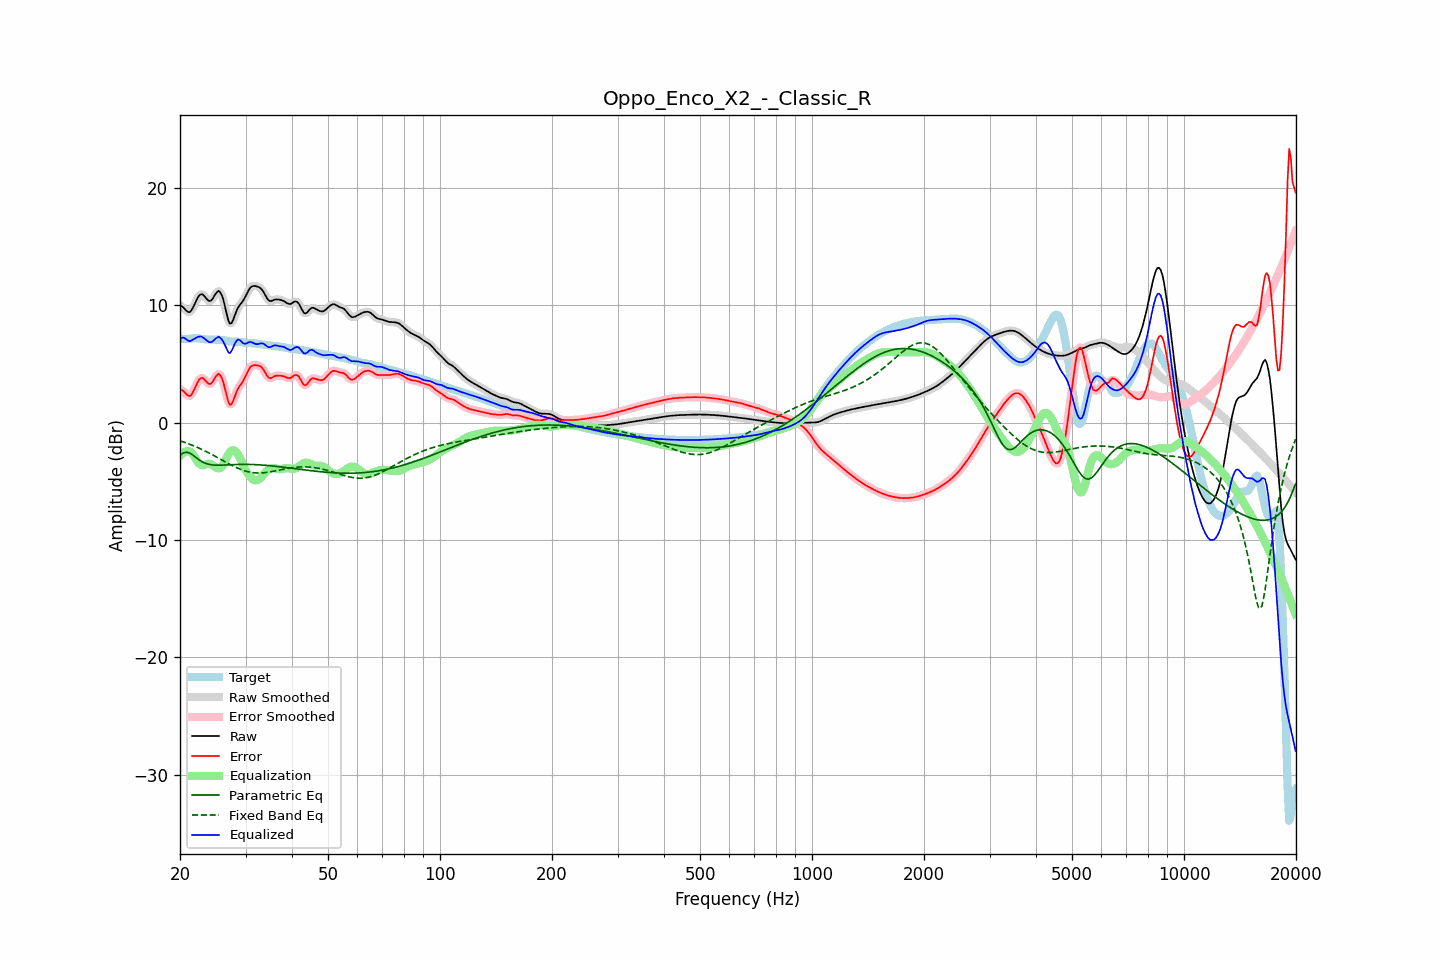

The file beside this chart, header and first rows:
frequency, raw, error, smoothed, error_smoothed, equalization, parametric_eq, fixed_band_eq, equalized_raw, equalized_smoothed, target
20.00, 9.99, 2.83, 10.02, 2.85, -2.85, -2.76, -1.55, 7.13, 7.16, 7.16
20.20, 9.93, 2.78, 9.90, 2.76, -2.70, -2.68, -1.60, 7.23, 7.20, 7.15
20.40, 9.82, 2.69, 9.79, 2.66, -2.57, -2.59, -1.65, 7.25, 7.21, 7.13
20.61, 9.68, 2.56, 9.68, 2.55, -2.49, -2.56, -1.69, 7.19, 7.19, 7.12
20.81, 9.53, 2.41, 9.53, 2.41, -2.45, -2.53, -1.74, 7.08, 7.09, 7.12
21.02, 9.44, 2.30, 9.43, 2.30, -2.44, -2.56, -1.79, 7.00, 6.99, 7.13
21.23, 9.41, 2.26, 9.44, 2.28, -2.47, -2.59, -1.84, 6.93, 6.96, 7.15
21.44, 9.54, 2.36, 9.55, 2.38, -2.54, -2.68, -1.90, 6.99, 7.01, 7.17
21.66, 9.78, 2.59, 9.77, 2.58, -2.71, -2.76, -1.95, 7.08, 7.06, 7.19
21.87, 10.06, 2.85, 10.06, 2.86, -2.91, -2.87, -2.01, 7.14, 7.15, 7.20
22.09, 10.36, 3.16, 10.36, 3.17, -3.13, -2.98, -2.07, 7.23, 7.23, 7.20
22.31, 10.64, 3.46, 10.63, 3.45, -3.34, -3.09, -2.13, 7.30, 7.29, 7.18
22.54, 10.84, 3.67, 10.83, 3.67, -3.50, -3.19, -2.19, 7.33, 7.33, 7.17
22.76, 10.94, 3.80, 10.93, 3.79, -3.60, -3.27, -2.25, 7.33, 7.32, 7.14
22.99, 10.93, 3.81, 10.91, 3.79, -3.64, -3.36, -2.32, 7.29, 7.27, 7.12
23.22, 10.80, 3.70, 10.80, 3.70, -3.61, -3.42, -2.38, 7.19, 7.19, 7.10
23.45, 10.64, 3.55, 10.64, 3.55, -3.56, -3.48, -2.45, 7.07, 7.08, 7.09
23.69, 10.48, 3.40, 10.48, 3.40, -3.52, -3.52, -2.52, 6.96, 6.96, 7.08
23.92, 10.37, 3.29, 10.39, 3.31, -3.51, -3.56, -2.59, 6.87, 6.88, 7.08
24.16, 10.38, 3.30, 10.40, 3.32, -3.54, -3.59, -2.66, 6.84, 6.86, 7.08
24.40, 10.50, 3.43, 10.52, 3.44, -3.61, -3.61, -2.73, 6.89, 6.91, 7.08
24.65, 10.72, 3.64, 10.71, 3.64, -3.70, -3.62, -2.81, 7.01, 7.01, 7.08
24.89, 10.95, 3.87, 10.95, 3.87, -3.80, -3.63, -2.88, 7.15, 7.15, 7.08
25.14, 11.12, 4.04, 11.13, 4.05, -3.88, -3.63, -2.96, 7.24, 7.25, 7.07
25.39, 11.23, 4.16, 11.19, 4.12, -3.91, -3.64, -3.03, 7.33, 7.29, 7.07
25.65, 11.11, 4.05, 11.11, 4.05, -3.88, -3.63, -3.11, 7.23, 7.24, 7.06
25.91, 10.86, 3.81, 10.85, 3.81, -3.77, -3.63, -3.18, 7.09, 7.08, 7.05
26.16, 10.45, 3.42, 10.42, 3.39, -3.57, -3.62, -3.26, 6.88, 6.85, 7.03
26.43, 9.88, 2.88, 9.87, 2.87, -3.29, -3.62, -3.34, 6.59, 6.58, 7.00
26.69, 9.28, 2.31, 9.27, 2.30, -2.99, -3.61, -3.41, 6.30, 6.28, 6.97
26.96, 8.74, 1.80, 8.77, 1.83, -2.72, -3.60, -3.49, 6.02, 6.05, 6.94
27.23, 8.43, 1.51, 8.49, 1.57, -2.51, -3.60, -3.56, 5.91, 5.98, 6.92
27.50, 8.48, 1.57, 8.49, 1.58, -2.39, -3.59, -3.63, 6.08, 6.09, 6.91
27.77, 8.73, 1.82, 8.72, 1.82, -2.36, -3.58, -3.70, 6.37, 6.36, 6.91
28.05, 9.09, 2.19, 9.08, 2.18, -2.40, -3.58, -3.77, 6.69, 6.68, 6.90
28.33, 9.46, 2.56, 9.44, 2.54, -2.51, -3.57, -3.83, 6.95, 6.93, 6.90
28.62, 9.77, 2.87, 9.75, 2.85, -2.69, -3.57, -3.89, 7.07, 7.05, 6.90
28.90, 9.98, 3.10, 9.98, 3.09, -2.94, -3.57, -3.95, 7.05, 7.04, 6.88
29.19, 10.16, 3.30, 10.16, 3.30, -3.22, -3.56, -4.00, 6.94, 6.94, 6.86
29.48, 10.32, 3.48, 10.35, 3.50, -3.54, -3.56, -4.05, 6.79, 6.81, 6.84
29.78, 10.56, 3.74, 10.56, 3.74, -3.84, -3.56, -4.10, 6.72, 6.73, 6.82
30.08, 10.81, 4.01, 10.82, 4.02, -4.08, -3.56, -4.14, 6.73, 6.74, 6.80
30.38, 11.10, 4.31, 11.10, 4.31, -4.30, -3.56, -4.18, 6.80, 6.80, 6.79
30.68, 11.36, 4.58, 11.34, 4.56, -4.49, -3.57, -4.21, 6.86, 6.85, 6.78
30.99, 11.53, 4.76, 11.52, 4.75, -4.66, -3.57, -4.24, 6.87, 6.86, 6.77
31.30, 11.62, 4.86, 11.62, 4.86, -4.80, -3.57, -4.26, 6.82, 6.82, 6.76
31.61, 11.65, 4.90, 11.65, 4.90, -4.89, -3.58, -4.28, 6.76, 6.76, 6.75
31.93, 11.64, 4.90, 11.64, 4.90, -4.93, -3.59, -4.29, 6.70, 6.71, 6.74
32.24, 11.60, 4.88, 11.61, 4.89, -4.92, -3.59, -4.30, 6.68, 6.69, 6.72
32.57, 11.55, 4.85, 11.55, 4.85, -4.84, -3.60, -4.30, 6.71, 6.71, 6.70
32.89, 11.47, 4.79, 11.46, 4.79, -4.72, -3.61, -4.30, 6.75, 6.74, 6.67
33.22, 11.32, 4.67, 11.32, 4.67, -4.57, -3.62, -4.29, 6.75, 6.75, 6.65
33.55, 11.14, 4.50, 11.12, 4.48, -4.41, -3.63, -4.28, 6.73, 6.71, 6.63
33.89, 10.88, 4.26, 10.88, 4.26, -4.26, -3.64, -4.26, 6.62, 6.62, 6.62
34.23, 10.64, 4.03, 10.64, 4.03, -4.12, -3.65, -4.25, 6.52, 6.52, 6.61
34.57, 10.44, 3.85, 10.46, 3.87, -4.01, -3.66, -4.23, 6.43, 6.45, 6.59
34.92, 10.36, 3.78, 10.37, 3.80, -3.93, -3.68, -4.21, 6.43, 6.44, 6.58
35.27, 10.37, 3.82, 10.37, 3.82, -3.88, -3.69, -4.18, 6.49, 6.49, 6.56
35.62, 10.42, 3.89, 10.42, 3.88, -3.87, -3.71, -4.15, 6.55, 6.55, 6.54
35.97, 10.49, 3.97, 10.47, 3.95, -3.89, -3.72, -4.13, 6.59, 6.58, 6.52
... 635 more rows
